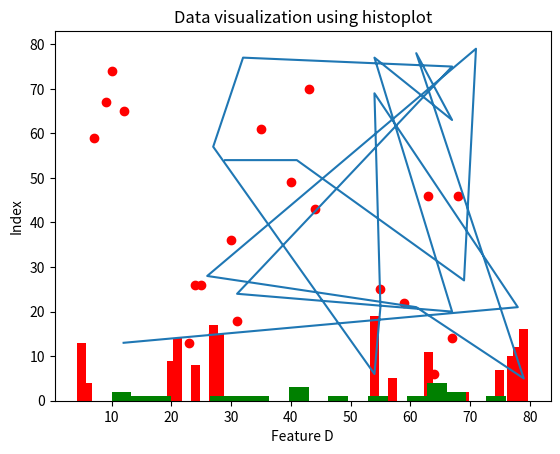
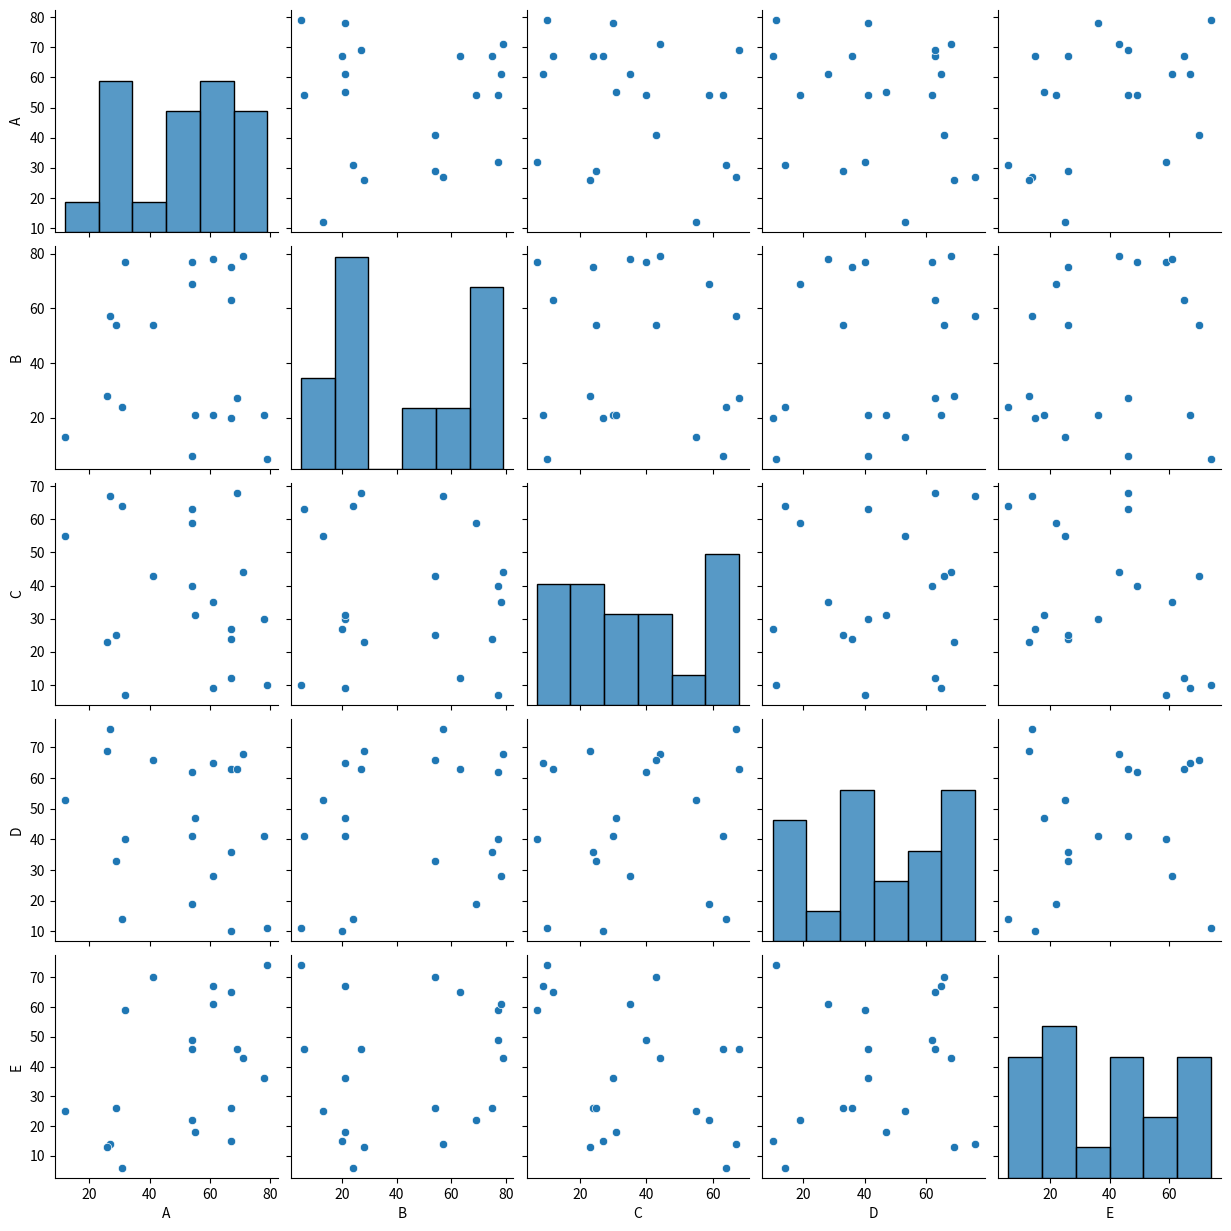
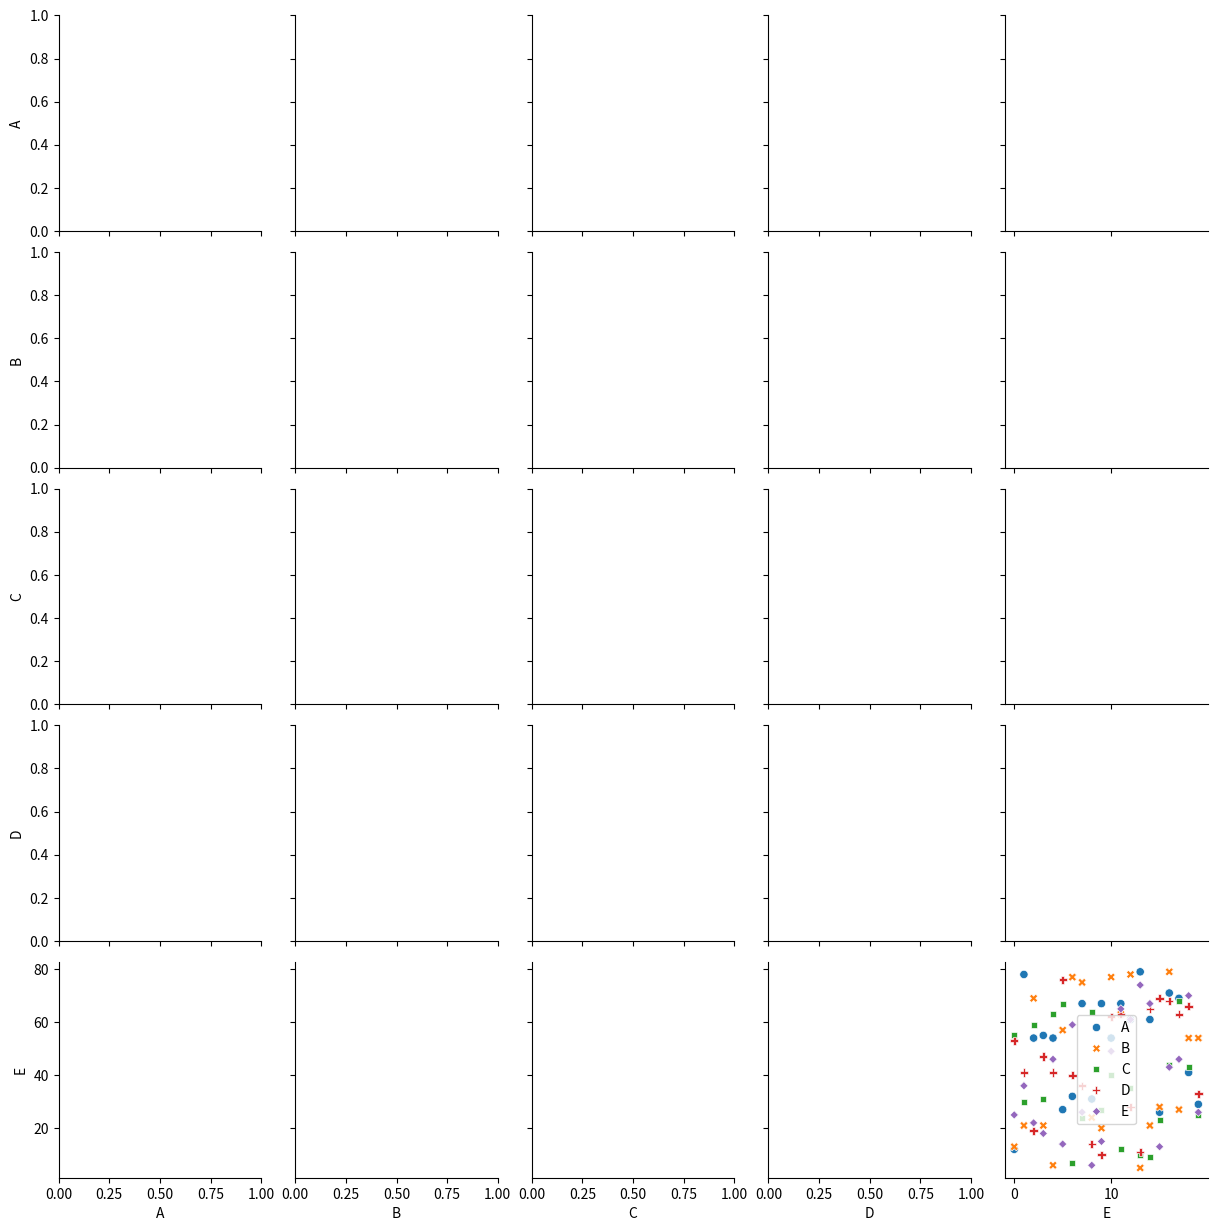

Write the Python code that produced these figures, in order.
import pandas as pd
import numpy as np
import matplotlib.pyplot as plt
import seaborn as sb

generated_data = np.random.randint(5, 80, (20, 5))

generated_data = pd.DataFrame(generated_data, columns=["A", "B", "C", "D", "E"])
generated_data.head(5)
generated_data.info()
generated_data.describe()
generated_data.columns
generated_data.drop("C", axis=1)
generated_data.tail(5)

plt.plot(generated_data["A"], generated_data["B"])
plt.xlabel("Feature A")
plt.ylabel("Feature B")
plt.title("Data visualization")
plt.show()

plt.scatter(generated_data["C"], generated_data["E"], c="r", marker="o")
plt.show()


plt.bar(generated_data["B"], generated_data.index, color="r", width=1.5, label="Feature B")
plt.show()



plt.hist(generated_data["D"], bins=20, color="g")
plt.xlabel("Feature D")
plt.ylabel("Index")
plt.title("Data visualization using histoplot")
plt.show()

sb.pairplot(generated_data)
sb.PairGrid(generated_data)
sb.scatterplot(generated_data)